The GitHub repository chrisrianto84/deeplearning contains a labelled image folder "data_batik" with 7 categories: aseman batik, bledak batik, gunung ringgit batik, krecak batik, latohan batik, naga batik, sekar jagat batik. Examples follow, each with its label.

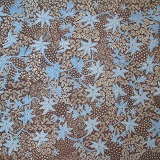
Label: sekar jagat batik

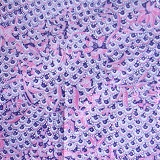
Label: gunung ringgit batik

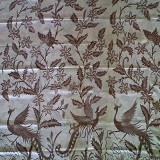
Label: bledak batik

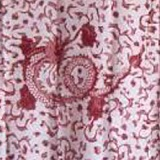
Label: naga batik

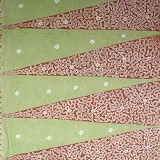
Label: latohan batik

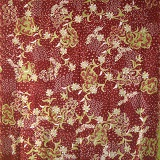
Label: sekar jagat batik
